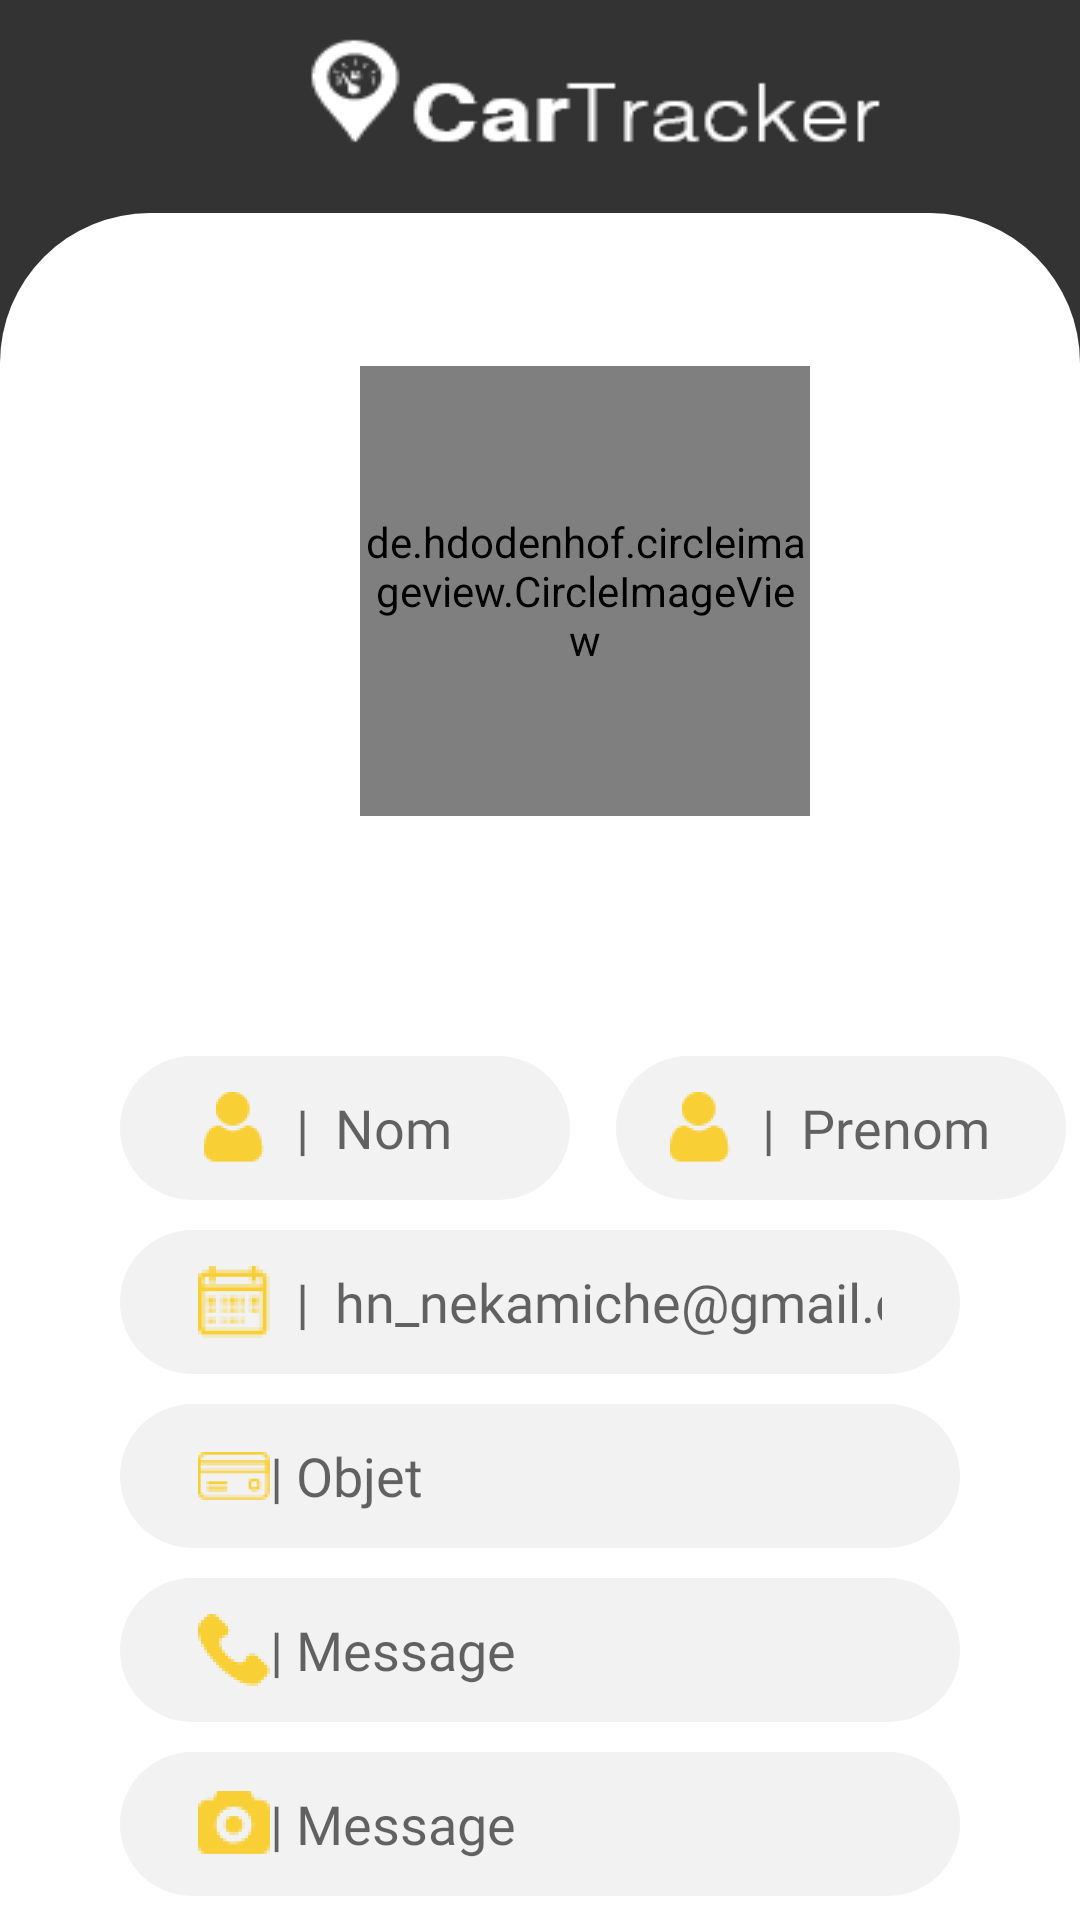

The Android layout XML behind this screen, and the referenced resources:
<!-- AndroidManifest.xml: application theme Theme.CarTracker -->
<!-- res/layout/my_profil.xml -->
<?xml version="1.0" encoding="utf-8"?>
<LinearLayout xmlns:android="http://schemas.android.com/apk/res/android"
    android:layout_width="match_parent"
    android:layout_height="match_parent"
    xmlns:app="http://schemas.android.com/apk/res-auto"
    xmlns:xmins="http://schemas.android.com/tools"
    android:orientation="vertical"
    android:background="@drawable/about_us">
    <RelativeLayout
        android:layout_width="match_parent"
        android:layout_height="0dp"
        android:layout_weight="1"
        ></RelativeLayout>
    <RelativeLayout
        android:layout_width="match_parent"
        android:layout_height="0dp"
        android:layout_weight="8"
        android:background="@drawable/card_background"
        >

        <LinearLayout
            android:layout_width="match_parent"
            android:layout_height="wrap_content"
            android:layout_alignParentTop="true"
            android:layout_centerHorizontal="true"
            android:layout_marginTop="51dp"
            android:orientation="vertical">

            <de.hdodenhof.circleimageview.CircleImageView
                android:id="@+id/img_profile"
                xmins:app="http://schemas.android.com/apk/res-auto"
                android:layout_width="150dp"
                android:layout_height="150dp"
                android:layout_marginLeft="120dp"
                android:layout_marginRight="100dp"
                app:civ_border_width="2dp"
                android:src="@drawable/profile_pic" />
            <LinearLayout
                android:layout_width="match_parent"
                android:layout_height="wrap_content"
                android:layout_marginTop="20dp"
                android:orientation="horizontal">

                <EditText
                    android:id="@+id/email"
                    android:layout_width="150dp"
                    android:layout_height="48dp"
                    android:layout_marginLeft="40dp"
                    android:layout_marginTop="60dp"
                    android:layout_marginRight="40dp"
                    android:background="@drawable/edit_text_background"
                    android:drawableStart="@drawable/ic_user"
                    android:fontFamily="@font/helvetica_light"
                    android:hint="  |  Nom"
                    android:inputType="textEmailAddress"
                    android:paddingLeft="26dp"
                    android:paddingRight="26dp"
                    android:drawableLeft="@drawable/ic_user" />

                <EditText
                    android:id="@+id/em"
                    android:layout_width="150dp"
                    android:layout_height="48dp"
                    android:layout_marginLeft="-25dp"
                    android:layout_marginTop="60dp"
                    android:background="@drawable/edit_text_background"
                    android:drawableStart="@drawable/ic_user"
                    android:fontFamily="@font/helvetica_light"
                    android:hint="  |  Prenom"
                    android:inputType="textEmailAddress"
                    android:paddingLeft="16dp"
                    android:paddingRight="26dp"
                    android:drawableLeft="@drawable/ic_user" />
            </LinearLayout>

            <EditText
                android:id="@+id/cal"
                android:layout_width="match_parent"
                android:layout_height="48dp"
                android:layout_marginLeft="40dp"
                android:layout_marginTop="10dp"
                android:layout_marginRight="40dp"
                android:background="@drawable/edit_text_background"
                android:drawableStart="@drawable/ic_calendar"
                android:fontFamily="@font/helvetica_light"
                android:hint="  |  hn_nekamiche@gmail.com"
                android:inputType="textEmailAddress"
                android:paddingLeft="26dp"
                android:paddingRight="26dp"
                android:drawableLeft="@drawable/ic_calendar" />

            <EditText
                android:id="@+id/card"
                android:layout_width="match_parent"
                android:layout_height="48dp"
                android:layout_marginLeft="40dp"
                android:layout_marginTop="10dp"
                android:layout_marginRight="40dp"
                android:background="@drawable/edit_text_background"
                android:drawableStart="@drawable/ic_card"
                android:fontFamily="@font/helvetica_light"
                android:hint="@string/obj"
                android:inputType="textEmailAddress"
                android:paddingLeft="26dp"
                android:paddingRight="26dp"
                android:drawableLeft="@drawable/ic_card" />

            <EditText
                android:id="@+id/phone"
                android:layout_width="match_parent"
                android:layout_height="48dp"
                android:layout_marginLeft="40dp"
                android:layout_marginTop="10dp"
                android:layout_marginRight="40dp"
                android:background="@drawable/edit_text_background"
                android:drawableStart="@drawable/ic_phone"
                android:fontFamily="@font/helvetica_light"
                android:hint="@string/msg"
                android:inputType="textEmailAddress"
                android:paddingLeft="26dp"
                android:paddingRight="26dp"
                android:drawableLeft="@drawable/ic_phone" />
            <EditText
                android:id="@+id/camera"
                android:layout_width="match_parent"
                android:layout_height="48dp"
                android:layout_marginLeft="40dp"
                android:layout_marginTop="10dp"
                android:layout_marginRight="40dp"
                android:background="@drawable/edit_text_background"
                android:drawableStart="@drawable/ic_camera"
                android:fontFamily="@font/helvetica_light"
                android:hint="@string/msg"
                android:inputType="textEmailAddress"
                android:paddingLeft="26dp"
                android:paddingRight="26dp"
                android:drawableLeft="@drawable/ic_camera" />
            <LinearLayout
                android:layout_width="wrap_content"
                android:layout_height="wrap_content"
                android:orientation="horizontal"
                android:layout_weight="2"
                android:layout_gravity="center_horizontal"
                android:layout_marginTop="10dp"
                android:layout_marginRight="40dp"
                android:layout_marginLeft="40dp">

                <Button
                    android:layout_width="150dp"
                    android:layout_height="40dp"
                    android:background="@drawable/custom_btn"
                    android:text="@string/save"
                    android:textColor="@color/dark_gray"
                    android:fontFamily="@font/helvetica_bold"
                    android:textStyle="bold"
                    android:textSize="10sp"
                    app:backgroundTint="@color/yellow"
                    app:strokeColor="@color/yellow" />
            </LinearLayout>
        </LinearLayout>

    </RelativeLayout>
</LinearLayout>
<!-- resources referenced by this layout -->
<resources>
  <color name="dark_gray">#333333</color>
  <color name="yellow">#FAC606</color>
  <!-- drawable about_us: png bitmap (drawable-v24, 10550 bytes) -->
  <!-- drawable card_background (drawable) -->
  <?xml version="1.0" encoding="utf-8"?>
  <layer-list xmlns:android="http://schemas.android.com/apk/res/android">
  <item>
      <shape android:shape="rectangle">
          <solid android:color="@color/white"/>
          <corners android:topRightRadius="50dp"
              android:topLeftRadius="50dp"/>
  
      </shape>
  </item>
  </layer-list>
  <!-- drawable custom_btn (drawable) -->
  <?xml version="1.0" encoding="utf-8"?>
  <layer-list xmlns:android="http://schemas.android.com/apk/res/android">
      <item>
          <shape android:shape="rectangle">
              <solid android:color="@color/white"></solid>
              <stroke android:color="@color/yellow" android:width="3dp"/>
              <corners android:radius="50dp"/>
          </shape>
      </item>
  </layer-list>
  <!-- drawable edit_text_background (drawable) -->
  <?xml version="1.0" encoding="utf-8"?>
  <layer-list xmlns:android="http://schemas.android.com/apk/res/android">
      <item>
          <shape android:shape="rectangle">
              <solid android:color="@color/light_white"/>
              <corners android:radius="50dp"/>
          </shape>
      </item>
  </layer-list>
  <!-- drawable ic_calendar: png bitmap (drawable-hdpi, 1206 bytes) -->
  <!-- drawable ic_camera: png bitmap (drawable-hdpi, 1096 bytes) -->
  <!-- drawable ic_card: png bitmap (drawable-hdpi, 636 bytes) -->
  <!-- drawable ic_phone: png bitmap (drawable-hdpi, 698 bytes) -->
  <!-- drawable ic_user: png bitmap (drawable-hdpi, 818 bytes) -->
  <!-- drawable profile_pic: png bitmap (drawable-mdpi, 11056 bytes) -->
  <string name="msg">   |  Message</string>
  <string name="obj">  |  Objet</string>
  <string name="save">Sauvegarder</string>
  <style name="Theme.CarTracker" parent="Theme.MaterialComponents.DayNight.NoActionBar">
          
          <item name="colorPrimary">@color/purple_500</item>
          <item name="colorPrimaryVariant">@color/purple_700</item>
          <item name="colorOnPrimary">@color/white</item>
          
          <item name="colorSecondary">@color/teal_200</item>
          <item name="colorSecondaryVariant">@color/teal_700</item>
          <item name="colorOnSecondary">@color/black</item>
          
          <item name="android:statusBarColor" tools:targetApi="l">?attr/colorPrimaryVariant</item>
          
      </style>
  <color name="white">#FFFFFFFF</color>
  <color name="light_white">#F2F2F2</color>
  <color name="purple_500">#FF6200EE</color>
  <color name="purple_700">#FF3700B3</color>
  <color name="teal_200">#FF03DAC5</color>
  <color name="teal_700">#FF018786</color>
  <color name="black">#FF000000</color>
</resources>
